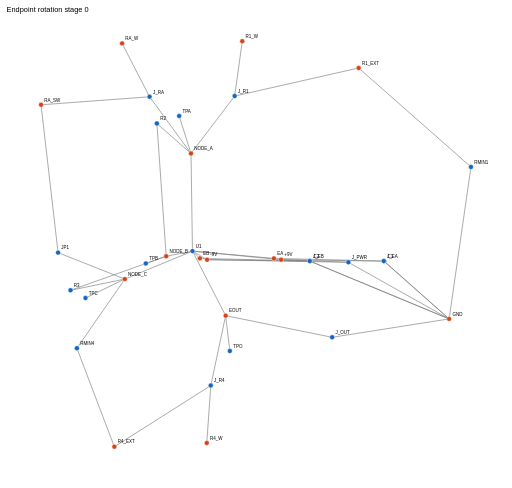
t = 0.00 s
t = 1.50 s: frame unchanged from t = 0.00 s, image omitted
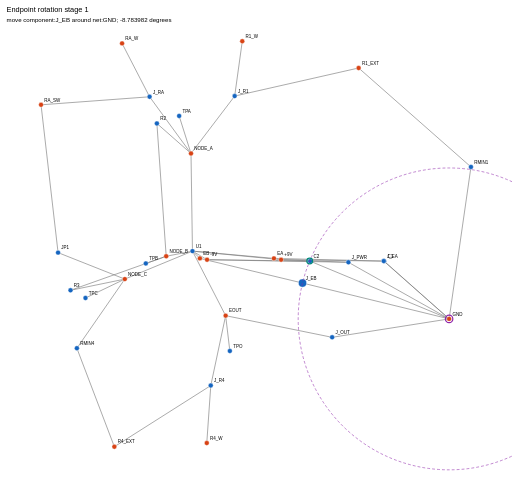
t = 3.50 s
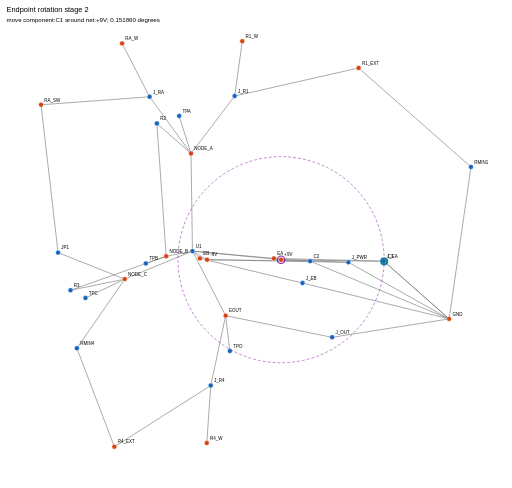
t = 5.00 s
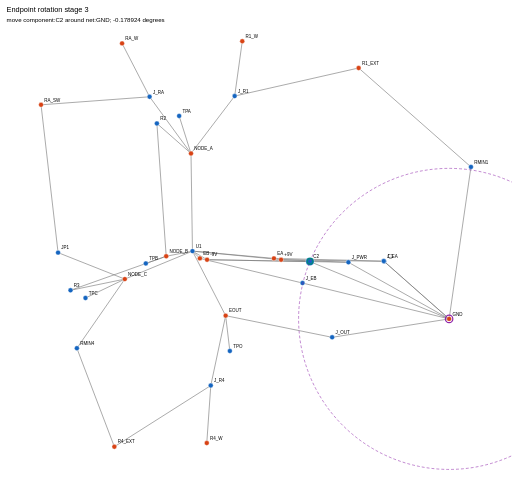
t = 6.50 s
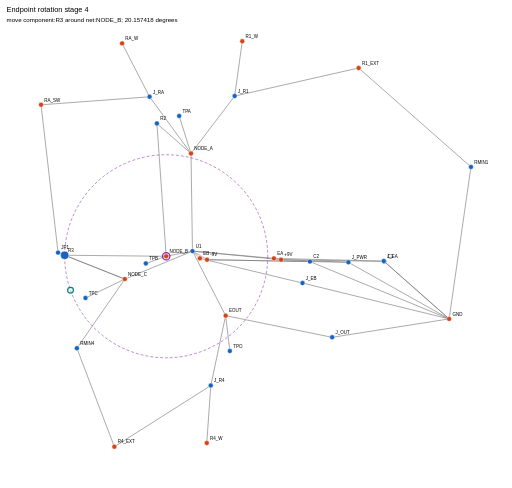
t = 8.50 s

The animated SVG that drew these frames (rendered in a browser with its animation timeline set to each time). Animation: 5 SMIL elements (set=5); one cycle of 10.00 s, repeats indefinitely.

<svg xmlns="http://www.w3.org/2000/svg" viewBox="-468.94423346013093 -611.325817598459 1247.4947147431421 1188.0018271493352" width="1400" height="1000">
<g visibility="hidden">
<set attributeName="visibility" to="visible" begin="0s" dur="2s" repeatCount="indefinite" repeatDur="10s"/>
<rect x="-468.94423346013093" y="-611.325817598459" width="1247.4947147431421" height="1188.0018271493352" fill="white"/>
<text x="-452.94423346013093" y="-583.325817598459" font-family="sans-serif" font-size="18">Endpoint rotation stage 0</text>
<line x1="467.003953" y1="24.472202" x2="215.899349" y2="20.919910" stroke="#777" stroke-width="1.5"/>
<line x1="467.003953" y1="24.472202" x2="625.355328" y2="165.170310" stroke="#777" stroke-width="1.5"/>
<line x1="286.649549" y1="24.472202" x2="35.544945" y2="20.919910" stroke="#777" stroke-width="1.5"/>
<line x1="286.649549" y1="24.472202" x2="625.355328" y2="165.170310" stroke="#777" stroke-width="1.5"/>
<line x1="-327.457621" y1="3.694493" x2="-164.804317" y2="68.187760" stroke="#777" stroke-width="1.5"/>
<line x1="-327.457621" y1="3.694493" x2="-368.944233" y2="-356.429047" stroke="#777" stroke-width="1.5"/>
<line x1="466.022756" y1="24.279194" x2="198.459419" y2="17.741686" stroke="#777" stroke-width="1.5"/>
<line x1="466.022756" y1="24.279194" x2="625.355328" y2="165.170310" stroke="#777" stroke-width="1.5"/>
<line x1="285.668352" y1="24.279194" x2="18.105015" y2="17.741686" stroke="#777" stroke-width="1.5"/>
<line x1="285.668352" y1="24.279194" x2="625.355328" y2="165.170310" stroke="#777" stroke-width="1.5"/>
<line x1="340.342484" y1="210.036376" x2="80.857407" y2="157.273326" stroke="#777" stroke-width="1.5"/>
<line x1="340.342484" y1="210.036376" x2="625.355328" y2="165.170310" stroke="#777" stroke-width="1.5"/>
<line x1="379.910456" y1="27.254043" x2="215.899349" y2="20.919910" stroke="#777" stroke-width="1.5"/>
<line x1="379.910456" y1="27.254043" x2="35.544945" y2="20.919910" stroke="#777" stroke-width="1.5"/>
<line x1="379.910456" y1="27.254043" x2="625.355328" y2="165.170310" stroke="#777" stroke-width="1.5"/>
<line x1="102.846235" y1="-377.721460" x2="-3.554241" y2="-237.888237" stroke="#777" stroke-width="1.5"/>
<line x1="102.846235" y1="-377.721460" x2="404.880252" y2="-446.152628" stroke="#777" stroke-width="1.5"/>
<line x1="102.846235" y1="-377.721460" x2="121.347195" y2="-511.325818" stroke="#777" stroke-width="1.5"/>
<line x1="44.637540" y1="327.563889" x2="80.857407" y2="157.273326" stroke="#777" stroke-width="1.5"/>
<line x1="44.637540" y1="327.563889" x2="-190.279499" y2="476.676010" stroke="#777" stroke-width="1.5"/>
<line x1="44.637540" y1="327.563889" x2="34.854449" y2="467.659153" stroke="#777" stroke-width="1.5"/>
<line x1="-104.454457" y1="-376.024768" x2="-3.554241" y2="-237.888237" stroke="#777" stroke-width="1.5"/>
<line x1="-104.454457" y1="-376.024768" x2="-368.944233" y2="-356.429047" stroke="#777" stroke-width="1.5"/>
<line x1="-104.454457" y1="-376.024768" x2="-171.520094" y2="-506.075599" stroke="#777" stroke-width="1.5"/>
<line x1="-86.666006" y1="-311.026111" x2="-3.554241" y2="-237.888237" stroke="#777" stroke-width="1.5"/>
<line x1="-86.666006" y1="-311.026111" x2="-63.988630" y2="12.592263" stroke="#777" stroke-width="1.5"/>
<line x1="-297.091067" y1="95.475266" x2="-63.988630" y2="12.592263" stroke="#777" stroke-width="1.5"/>
<line x1="-297.091067" y1="95.475266" x2="-164.804317" y2="68.187760" stroke="#777" stroke-width="1.5"/>
<line x1="678.550481" y1="-205.026686" x2="625.355328" y2="165.170310" stroke="#777" stroke-width="1.5"/>
<line x1="678.550481" y1="-205.026686" x2="404.880252" y2="-446.152628" stroke="#777" stroke-width="1.5"/>
<line x1="-281.601562" y1="236.646173" x2="-164.804317" y2="68.187760" stroke="#777" stroke-width="1.5"/>
<line x1="-281.601562" y1="236.646173" x2="-190.279499" y2="476.676010" stroke="#777" stroke-width="1.5"/>
<line x1="-32.448557" y1="-329.272682" x2="-3.554241" y2="-237.888237" stroke="#777" stroke-width="1.5"/>
<line x1="-113.596799" y1="30.069814" x2="-63.988630" y2="12.592263" stroke="#777" stroke-width="1.5"/>
<line x1="-260.631871" y1="114.257980" x2="-164.804317" y2="68.187760" stroke="#777" stroke-width="1.5"/>
<line x1="91.110644" y1="243.369245" x2="80.857407" y2="157.273326" stroke="#777" stroke-width="1.5"/>
<line x1="0.000000" y1="0.000000" x2="215.899349" y2="20.919910" stroke="#777" stroke-width="1.5"/>
<line x1="0.000000" y1="0.000000" x2="35.544945" y2="20.919910" stroke="#777" stroke-width="1.5"/>
<line x1="0.000000" y1="0.000000" x2="198.459419" y2="17.741686" stroke="#777" stroke-width="1.5"/>
<line x1="0.000000" y1="0.000000" x2="18.105015" y2="17.741686" stroke="#777" stroke-width="1.5"/>
<line x1="0.000000" y1="0.000000" x2="80.857407" y2="157.273326" stroke="#777" stroke-width="1.5"/>
<line x1="0.000000" y1="0.000000" x2="-3.554241" y2="-237.888237" stroke="#777" stroke-width="1.5"/>
<line x1="0.000000" y1="0.000000" x2="-63.988630" y2="12.592263" stroke="#777" stroke-width="1.5"/>
<line x1="0.000000" y1="0.000000" x2="-164.804317" y2="68.187760" stroke="#777" stroke-width="1.5"/>
<circle cx="467.003953" cy="24.472202" r="6" fill="#1565c0" stroke="white" stroke-width="1"/>
<text x="475.003953" y="16.472202" font-family="sans-serif" font-size="11">C1</text>
<circle cx="286.649549" cy="24.472202" r="6" fill="#1565c0" stroke="white" stroke-width="1"/>
<text x="294.649549" y="16.472202" font-family="sans-serif" font-size="11">C2</text>
<circle cx="-327.457621" cy="3.694493" r="6" fill="#1565c0" stroke="white" stroke-width="1"/>
<text x="-319.457621" y="-4.305507" font-family="sans-serif" font-size="11">JP1</text>
<circle cx="466.022756" cy="24.279194" r="6" fill="#1565c0" stroke="white" stroke-width="1"/>
<text x="474.022756" y="16.279194" font-family="sans-serif" font-size="11">J_EA</text>
<circle cx="285.668352" cy="24.279194" r="6" fill="#1565c0" stroke="white" stroke-width="1"/>
<text x="293.668352" y="16.279194" font-family="sans-serif" font-size="11">J_EB</text>
<circle cx="340.342484" cy="210.036376" r="6" fill="#1565c0" stroke="white" stroke-width="1"/>
<text x="348.342484" y="202.036376" font-family="sans-serif" font-size="11">J_OUT</text>
<circle cx="379.910456" cy="27.254043" r="6" fill="#1565c0" stroke="white" stroke-width="1"/>
<text x="387.910456" y="19.254043" font-family="sans-serif" font-size="11">J_PWR</text>
<circle cx="102.846235" cy="-377.721460" r="6" fill="#1565c0" stroke="white" stroke-width="1"/>
<text x="110.846235" y="-385.721460" font-family="sans-serif" font-size="11">J_R1</text>
<circle cx="44.637540" cy="327.563889" r="6" fill="#1565c0" stroke="white" stroke-width="1"/>
<text x="52.637540" y="319.563889" font-family="sans-serif" font-size="11">J_R4</text>
<circle cx="-104.454457" cy="-376.024768" r="6" fill="#1565c0" stroke="white" stroke-width="1"/>
<text x="-96.454457" y="-384.024768" font-family="sans-serif" font-size="11">J_RA</text>
<circle cx="-86.666006" cy="-311.026111" r="6" fill="#1565c0" stroke="white" stroke-width="1"/>
<text x="-78.666006" y="-319.026111" font-family="sans-serif" font-size="11">R2</text>
<circle cx="-297.091067" cy="95.475266" r="6" fill="#1565c0" stroke="white" stroke-width="1"/>
<text x="-289.091067" y="87.475266" font-family="sans-serif" font-size="11">R3</text>
<circle cx="678.550481" cy="-205.026686" r="6" fill="#1565c0" stroke="white" stroke-width="1"/>
<text x="686.550481" y="-213.026686" font-family="sans-serif" font-size="11">RMIN1</text>
<circle cx="-281.601562" cy="236.646173" r="6" fill="#1565c0" stroke="white" stroke-width="1"/>
<text x="-273.601562" y="228.646173" font-family="sans-serif" font-size="11">RMIN4</text>
<circle cx="-32.448557" cy="-329.272682" r="6" fill="#1565c0" stroke="white" stroke-width="1"/>
<text x="-24.448557" y="-337.272682" font-family="sans-serif" font-size="11">TPA</text>
<circle cx="-113.596799" cy="30.069814" r="6" fill="#1565c0" stroke="white" stroke-width="1"/>
<text x="-105.596799" y="22.069814" font-family="sans-serif" font-size="11">TPB</text>
<circle cx="-260.631871" cy="114.257980" r="6" fill="#1565c0" stroke="white" stroke-width="1"/>
<text x="-252.631871" y="106.257980" font-family="sans-serif" font-size="11">TPC</text>
<circle cx="91.110644" cy="243.369245" r="6" fill="#1565c0" stroke="white" stroke-width="1"/>
<text x="99.110644" y="235.369245" font-family="sans-serif" font-size="11">TPO</text>
<circle cx="0.000000" cy="0.000000" r="6" fill="#1565c0" stroke="white" stroke-width="1"/>
<text x="8.000000" y="-8.000000" font-family="sans-serif" font-size="11">U1</text>
<circle cx="215.899349" cy="20.919910" r="6" fill="#d84315" stroke="white" stroke-width="1"/>
<text x="223.899349" y="12.919910" font-family="sans-serif" font-size="11">+9V</text>
<circle cx="35.544945" cy="20.919910" r="6" fill="#d84315" stroke="white" stroke-width="1"/>
<text x="43.544945" y="12.919910" font-family="sans-serif" font-size="11">-9V</text>
<circle cx="198.459419" cy="17.741686" r="6" fill="#d84315" stroke="white" stroke-width="1"/>
<text x="206.459419" y="9.741686" font-family="sans-serif" font-size="11">EA</text>
<circle cx="18.105015" cy="17.741686" r="6" fill="#d84315" stroke="white" stroke-width="1"/>
<text x="26.105015" y="9.741686" font-family="sans-serif" font-size="11">EB</text>
<circle cx="80.857407" cy="157.273326" r="6" fill="#d84315" stroke="white" stroke-width="1"/>
<text x="88.857407" y="149.273326" font-family="sans-serif" font-size="11">EOUT</text>
<circle cx="625.355328" cy="165.170310" r="6" fill="#d84315" stroke="white" stroke-width="1"/>
<text x="633.355328" y="157.170310" font-family="sans-serif" font-size="11">GND</text>
<circle cx="-3.554241" cy="-237.888237" r="6" fill="#d84315" stroke="white" stroke-width="1"/>
<text x="4.445759" y="-245.888237" font-family="sans-serif" font-size="11">NODE_A</text>
<circle cx="-63.988630" cy="12.592263" r="6" fill="#d84315" stroke="white" stroke-width="1"/>
<text x="-55.988630" y="4.592263" font-family="sans-serif" font-size="11">NODE_B</text>
<circle cx="-164.804317" cy="68.187760" r="6" fill="#d84315" stroke="white" stroke-width="1"/>
<text x="-156.804317" y="60.187760" font-family="sans-serif" font-size="11">NODE_C</text>
<circle cx="404.880252" cy="-446.152628" r="6" fill="#d84315" stroke="white" stroke-width="1"/>
<text x="412.880252" y="-454.152628" font-family="sans-serif" font-size="11">R1_EXT</text>
<circle cx="121.347195" cy="-511.325818" r="6" fill="#d84315" stroke="white" stroke-width="1"/>
<text x="129.347195" y="-519.325818" font-family="sans-serif" font-size="11">R1_W</text>
<circle cx="-190.279499" cy="476.676010" r="6" fill="#d84315" stroke="white" stroke-width="1"/>
<text x="-182.279499" y="468.676010" font-family="sans-serif" font-size="11">R4_EXT</text>
<circle cx="34.854449" cy="467.659153" r="6" fill="#d84315" stroke="white" stroke-width="1"/>
<text x="42.854449" y="459.659153" font-family="sans-serif" font-size="11">R4_W</text>
<circle cx="-368.944233" cy="-356.429047" r="6" fill="#d84315" stroke="white" stroke-width="1"/>
<text x="-360.944233" y="-364.429047" font-family="sans-serif" font-size="11">RA_SW</text>
<circle cx="-171.520094" cy="-506.075599" r="6" fill="#d84315" stroke="white" stroke-width="1"/>
<text x="-163.520094" y="-514.075599" font-family="sans-serif" font-size="11">RA_W</text>
</g>
<g visibility="hidden">
<set attributeName="visibility" to="visible" begin="2s" dur="2s" repeatCount="indefinite" repeatDur="10s"/>
<rect x="-468.94423346013093" y="-611.325817598459" width="1247.4947147431421" height="1188.0018271493352" fill="white"/>
<text x="-452.94423346013093" y="-583.325817598459" font-family="sans-serif" font-size="18">Endpoint rotation stage 1</text>
<line x1="467.003953" y1="24.472202" x2="215.899349" y2="20.919910" stroke="#777" stroke-width="1.5"/>
<line x1="467.003953" y1="24.472202" x2="625.355328" y2="165.170310" stroke="#777" stroke-width="1.5"/>
<line x1="286.649549" y1="24.472202" x2="35.544945" y2="20.919910" stroke="#777" stroke-width="1.5"/>
<line x1="286.649549" y1="24.472202" x2="625.355328" y2="165.170310" stroke="#777" stroke-width="1.5"/>
<line x1="-327.457621" y1="3.694493" x2="-164.804317" y2="68.187760" stroke="#777" stroke-width="1.5"/>
<line x1="-327.457621" y1="3.694493" x2="-368.944233" y2="-356.429047" stroke="#777" stroke-width="1.5"/>
<line x1="466.022756" y1="24.279194" x2="198.459419" y2="17.741686" stroke="#777" stroke-width="1.5"/>
<line x1="466.022756" y1="24.279194" x2="625.355328" y2="165.170310" stroke="#777" stroke-width="1.5"/>
<line x1="268.137083" y1="77.805138" x2="18.105015" y2="17.741686" stroke="#777" stroke-width="1.5"/>
<line x1="268.137083" y1="77.805138" x2="625.355328" y2="165.170310" stroke="#777" stroke-width="1.5"/>
<line x1="340.342484" y1="210.036376" x2="80.857407" y2="157.273326" stroke="#777" stroke-width="1.5"/>
<line x1="340.342484" y1="210.036376" x2="625.355328" y2="165.170310" stroke="#777" stroke-width="1.5"/>
<line x1="379.910456" y1="27.254043" x2="215.899349" y2="20.919910" stroke="#777" stroke-width="1.5"/>
<line x1="379.910456" y1="27.254043" x2="35.544945" y2="20.919910" stroke="#777" stroke-width="1.5"/>
<line x1="379.910456" y1="27.254043" x2="625.355328" y2="165.170310" stroke="#777" stroke-width="1.5"/>
<line x1="102.846235" y1="-377.721460" x2="-3.554241" y2="-237.888237" stroke="#777" stroke-width="1.5"/>
<line x1="102.846235" y1="-377.721460" x2="404.880252" y2="-446.152628" stroke="#777" stroke-width="1.5"/>
<line x1="102.846235" y1="-377.721460" x2="121.347195" y2="-511.325818" stroke="#777" stroke-width="1.5"/>
<line x1="44.637540" y1="327.563889" x2="80.857407" y2="157.273326" stroke="#777" stroke-width="1.5"/>
<line x1="44.637540" y1="327.563889" x2="-190.279499" y2="476.676010" stroke="#777" stroke-width="1.5"/>
<line x1="44.637540" y1="327.563889" x2="34.854449" y2="467.659153" stroke="#777" stroke-width="1.5"/>
<line x1="-104.454457" y1="-376.024768" x2="-3.554241" y2="-237.888237" stroke="#777" stroke-width="1.5"/>
<line x1="-104.454457" y1="-376.024768" x2="-368.944233" y2="-356.429047" stroke="#777" stroke-width="1.5"/>
<line x1="-104.454457" y1="-376.024768" x2="-171.520094" y2="-506.075599" stroke="#777" stroke-width="1.5"/>
<line x1="-86.666006" y1="-311.026111" x2="-3.554241" y2="-237.888237" stroke="#777" stroke-width="1.5"/>
<line x1="-86.666006" y1="-311.026111" x2="-63.988630" y2="12.592263" stroke="#777" stroke-width="1.5"/>
<line x1="-297.091067" y1="95.475266" x2="-63.988630" y2="12.592263" stroke="#777" stroke-width="1.5"/>
<line x1="-297.091067" y1="95.475266" x2="-164.804317" y2="68.187760" stroke="#777" stroke-width="1.5"/>
<line x1="678.550481" y1="-205.026686" x2="625.355328" y2="165.170310" stroke="#777" stroke-width="1.5"/>
<line x1="678.550481" y1="-205.026686" x2="404.880252" y2="-446.152628" stroke="#777" stroke-width="1.5"/>
<line x1="-281.601562" y1="236.646173" x2="-164.804317" y2="68.187760" stroke="#777" stroke-width="1.5"/>
<line x1="-281.601562" y1="236.646173" x2="-190.279499" y2="476.676010" stroke="#777" stroke-width="1.5"/>
<line x1="-32.448557" y1="-329.272682" x2="-3.554241" y2="-237.888237" stroke="#777" stroke-width="1.5"/>
<line x1="-113.596799" y1="30.069814" x2="-63.988630" y2="12.592263" stroke="#777" stroke-width="1.5"/>
<line x1="-260.631871" y1="114.257980" x2="-164.804317" y2="68.187760" stroke="#777" stroke-width="1.5"/>
<line x1="91.110644" y1="243.369245" x2="80.857407" y2="157.273326" stroke="#777" stroke-width="1.5"/>
<line x1="0.000000" y1="0.000000" x2="215.899349" y2="20.919910" stroke="#777" stroke-width="1.5"/>
<line x1="0.000000" y1="0.000000" x2="35.544945" y2="20.919910" stroke="#777" stroke-width="1.5"/>
<line x1="0.000000" y1="0.000000" x2="198.459419" y2="17.741686" stroke="#777" stroke-width="1.5"/>
<line x1="0.000000" y1="0.000000" x2="18.105015" y2="17.741686" stroke="#777" stroke-width="1.5"/>
<line x1="0.000000" y1="0.000000" x2="80.857407" y2="157.273326" stroke="#777" stroke-width="1.5"/>
<line x1="0.000000" y1="0.000000" x2="-3.554241" y2="-237.888237" stroke="#777" stroke-width="1.5"/>
<line x1="0.000000" y1="0.000000" x2="-63.988630" y2="12.592263" stroke="#777" stroke-width="1.5"/>
<line x1="0.000000" y1="0.000000" x2="-164.804317" y2="68.187760" stroke="#777" stroke-width="1.5"/>
<circle cx="467.003953" cy="24.472202" r="6" fill="#1565c0" stroke="white" stroke-width="1"/>
<text x="475.003953" y="16.472202" font-family="sans-serif" font-size="11">C1</text>
<circle cx="286.649549" cy="24.472202" r="6" fill="#1565c0" stroke="white" stroke-width="1"/>
<text x="294.649549" y="16.472202" font-family="sans-serif" font-size="11">C2</text>
<circle cx="-327.457621" cy="3.694493" r="6" fill="#1565c0" stroke="white" stroke-width="1"/>
<text x="-319.457621" y="-4.305507" font-family="sans-serif" font-size="11">JP1</text>
<circle cx="466.022756" cy="24.279194" r="6" fill="#1565c0" stroke="white" stroke-width="1"/>
<text x="474.022756" y="16.279194" font-family="sans-serif" font-size="11">J_EA</text>
<circle cx="268.137083" cy="77.805138" r="10" fill="#1565c0" stroke="white" stroke-width="1"/>
<text x="276.137083" y="69.805138" font-family="sans-serif" font-size="11">J_EB</text>
<circle cx="340.342484" cy="210.036376" r="6" fill="#1565c0" stroke="white" stroke-width="1"/>
<text x="348.342484" y="202.036376" font-family="sans-serif" font-size="11">J_OUT</text>
<circle cx="379.910456" cy="27.254043" r="6" fill="#1565c0" stroke="white" stroke-width="1"/>
<text x="387.910456" y="19.254043" font-family="sans-serif" font-size="11">J_PWR</text>
<circle cx="102.846235" cy="-377.721460" r="6" fill="#1565c0" stroke="white" stroke-width="1"/>
<text x="110.846235" y="-385.721460" font-family="sans-serif" font-size="11">J_R1</text>
<circle cx="44.637540" cy="327.563889" r="6" fill="#1565c0" stroke="white" stroke-width="1"/>
<text x="52.637540" y="319.563889" font-family="sans-serif" font-size="11">J_R4</text>
<circle cx="-104.454457" cy="-376.024768" r="6" fill="#1565c0" stroke="white" stroke-width="1"/>
<text x="-96.454457" y="-384.024768" font-family="sans-serif" font-size="11">J_RA</text>
<circle cx="-86.666006" cy="-311.026111" r="6" fill="#1565c0" stroke="white" stroke-width="1"/>
<text x="-78.666006" y="-319.026111" font-family="sans-serif" font-size="11">R2</text>
<circle cx="-297.091067" cy="95.475266" r="6" fill="#1565c0" stroke="white" stroke-width="1"/>
<text x="-289.091067" y="87.475266" font-family="sans-serif" font-size="11">R3</text>
<circle cx="678.550481" cy="-205.026686" r="6" fill="#1565c0" stroke="white" stroke-width="1"/>
<text x="686.550481" y="-213.026686" font-family="sans-serif" font-size="11">RMIN1</text>
<circle cx="-281.601562" cy="236.646173" r="6" fill="#1565c0" stroke="white" stroke-width="1"/>
<text x="-273.601562" y="228.646173" font-family="sans-serif" font-size="11">RMIN4</text>
<circle cx="-32.448557" cy="-329.272682" r="6" fill="#1565c0" stroke="white" stroke-width="1"/>
<text x="-24.448557" y="-337.272682" font-family="sans-serif" font-size="11">TPA</text>
<circle cx="-113.596799" cy="30.069814" r="6" fill="#1565c0" stroke="white" stroke-width="1"/>
<text x="-105.596799" y="22.069814" font-family="sans-serif" font-size="11">TPB</text>
<circle cx="-260.631871" cy="114.257980" r="6" fill="#1565c0" stroke="white" stroke-width="1"/>
<text x="-252.631871" y="106.257980" font-family="sans-serif" font-size="11">TPC</text>
<circle cx="91.110644" cy="243.369245" r="6" fill="#1565c0" stroke="white" stroke-width="1"/>
<text x="99.110644" y="235.369245" font-family="sans-serif" font-size="11">TPO</text>
<circle cx="0.000000" cy="0.000000" r="6" fill="#1565c0" stroke="white" stroke-width="1"/>
<text x="8.000000" y="-8.000000" font-family="sans-serif" font-size="11">U1</text>
<circle cx="215.899349" cy="20.919910" r="6" fill="#d84315" stroke="white" stroke-width="1"/>
<text x="223.899349" y="12.919910" font-family="sans-serif" font-size="11">+9V</text>
<circle cx="35.544945" cy="20.919910" r="6" fill="#d84315" stroke="white" stroke-width="1"/>
<text x="43.544945" y="12.919910" font-family="sans-serif" font-size="11">-9V</text>
<circle cx="198.459419" cy="17.741686" r="6" fill="#d84315" stroke="white" stroke-width="1"/>
<text x="206.459419" y="9.741686" font-family="sans-serif" font-size="11">EA</text>
<circle cx="18.105015" cy="17.741686" r="6" fill="#d84315" stroke="white" stroke-width="1"/>
<text x="26.105015" y="9.741686" font-family="sans-serif" font-size="11">EB</text>
<circle cx="80.857407" cy="157.273326" r="6" fill="#d84315" stroke="white" stroke-width="1"/>
<text x="88.857407" y="149.273326" font-family="sans-serif" font-size="11">EOUT</text>
<circle cx="625.355328" cy="165.170310" r="6" fill="#d84315" stroke="white" stroke-width="1"/>
<text x="633.355328" y="157.170310" font-family="sans-serif" font-size="11">GND</text>
<circle cx="-3.554241" cy="-237.888237" r="6" fill="#d84315" stroke="white" stroke-width="1"/>
<text x="4.445759" y="-245.888237" font-family="sans-serif" font-size="11">NODE_A</text>
<circle cx="-63.988630" cy="12.592263" r="6" fill="#d84315" stroke="white" stroke-width="1"/>
<text x="-55.988630" y="4.592263" font-family="sans-serif" font-size="11">NODE_B</text>
<circle cx="-164.804317" cy="68.187760" r="6" fill="#d84315" stroke="white" stroke-width="1"/>
<text x="-156.804317" y="60.187760" font-family="sans-serif" font-size="11">NODE_C</text>
<circle cx="404.880252" cy="-446.152628" r="6" fill="#d84315" stroke="white" stroke-width="1"/>
<text x="412.880252" y="-454.152628" font-family="sans-serif" font-size="11">R1_EXT</text>
<circle cx="121.347195" cy="-511.325818" r="6" fill="#d84315" stroke="white" stroke-width="1"/>
<text x="129.347195" y="-519.325818" font-family="sans-serif" font-size="11">R1_W</text>
<circle cx="-190.279499" cy="476.676010" r="6" fill="#d84315" stroke="white" stroke-width="1"/>
<text x="-182.279499" y="468.676010" font-family="sans-serif" font-size="11">R4_EXT</text>
<circle cx="34.854449" cy="467.659153" r="6" fill="#d84315" stroke="white" stroke-width="1"/>
<text x="42.854449" y="459.659153" font-family="sans-serif" font-size="11">R4_W</text>
<circle cx="-368.944233" cy="-356.429047" r="6" fill="#d84315" stroke="white" stroke-width="1"/>
<text x="-360.944233" y="-364.429047" font-family="sans-serif" font-size="11">RA_SW</text>
<circle cx="-171.520094" cy="-506.075599" r="6" fill="#d84315" stroke="white" stroke-width="1"/>
<text x="-163.520094" y="-514.075599" font-family="sans-serif" font-size="11">RA_W</text>
<circle cx="625.355328" cy="165.170310" r="367.746581" fill="none" stroke="#8e24aa" stroke-width="2" stroke-dasharray="7 5" opacity="0.65"/>
<circle cx="625.355328" cy="165.170310" r="9" fill="none" stroke="#8e24aa" stroke-width="3"/>
<circle cx="285.668352" cy="24.279194" r="7" fill="none" stroke="#00897b" stroke-width="3"/>
<text x="-452.94423346013093" y="-559.325817598459" font-family="sans-serif" font-size="15">move component:J_EB around net:GND; -8.783982 degrees</text>
</g>
<g visibility="hidden">
<set attributeName="visibility" to="visible" begin="4s" dur="2s" repeatCount="indefinite" repeatDur="10s"/>
<rect x="-468.94423346013093" y="-611.325817598459" width="1247.4947147431421" height="1188.0018271493352" fill="white"/>
<text x="-452.94423346013093" y="-583.325817598459" font-family="sans-serif" font-size="18">Endpoint rotation stage 2</text>
<line x1="466.993656" y1="25.137731" x2="215.899349" y2="20.919910" stroke="#777" stroke-width="1.5"/>
<line x1="466.993656" y1="25.137731" x2="625.355328" y2="165.170310" stroke="#777" stroke-width="1.5"/>
<line x1="286.649549" y1="24.472202" x2="35.544945" y2="20.919910" stroke="#777" stroke-width="1.5"/>
<line x1="286.649549" y1="24.472202" x2="625.355328" y2="165.170310" stroke="#777" stroke-width="1.5"/>
<line x1="-327.457621" y1="3.694493" x2="-164.804317" y2="68.187760" stroke="#777" stroke-width="1.5"/>
<line x1="-327.457621" y1="3.694493" x2="-368.944233" y2="-356.429047" stroke="#777" stroke-width="1.5"/>
<line x1="466.022756" y1="24.279194" x2="198.459419" y2="17.741686" stroke="#777" stroke-width="1.5"/>
<line x1="466.022756" y1="24.279194" x2="625.355328" y2="165.170310" stroke="#777" stroke-width="1.5"/>
<line x1="268.137083" y1="77.805138" x2="18.105015" y2="17.741686" stroke="#777" stroke-width="1.5"/>
<line x1="268.137083" y1="77.805138" x2="625.355328" y2="165.170310" stroke="#777" stroke-width="1.5"/>
<line x1="340.342484" y1="210.036376" x2="80.857407" y2="157.273326" stroke="#777" stroke-width="1.5"/>
<line x1="340.342484" y1="210.036376" x2="625.355328" y2="165.170310" stroke="#777" stroke-width="1.5"/>
<line x1="379.910456" y1="27.254043" x2="215.899349" y2="20.919910" stroke="#777" stroke-width="1.5"/>
<line x1="379.910456" y1="27.254043" x2="35.544945" y2="20.919910" stroke="#777" stroke-width="1.5"/>
<line x1="379.910456" y1="27.254043" x2="625.355328" y2="165.170310" stroke="#777" stroke-width="1.5"/>
<line x1="102.846235" y1="-377.721460" x2="-3.554241" y2="-237.888237" stroke="#777" stroke-width="1.5"/>
<line x1="102.846235" y1="-377.721460" x2="404.880252" y2="-446.152628" stroke="#777" stroke-width="1.5"/>
<line x1="102.846235" y1="-377.721460" x2="121.347195" y2="-511.325818" stroke="#777" stroke-width="1.5"/>
<line x1="44.637540" y1="327.563889" x2="80.857407" y2="157.273326" stroke="#777" stroke-width="1.5"/>
<line x1="44.637540" y1="327.563889" x2="-190.279499" y2="476.676010" stroke="#777" stroke-width="1.5"/>
<line x1="44.637540" y1="327.563889" x2="34.854449" y2="467.659153" stroke="#777" stroke-width="1.5"/>
<line x1="-104.454457" y1="-376.024768" x2="-3.554241" y2="-237.888237" stroke="#777" stroke-width="1.5"/>
<line x1="-104.454457" y1="-376.024768" x2="-368.944233" y2="-356.429047" stroke="#777" stroke-width="1.5"/>
<line x1="-104.454457" y1="-376.024768" x2="-171.520094" y2="-506.075599" stroke="#777" stroke-width="1.5"/>
<line x1="-86.666006" y1="-311.026111" x2="-3.554241" y2="-237.888237" stroke="#777" stroke-width="1.5"/>
<line x1="-86.666006" y1="-311.026111" x2="-63.988630" y2="12.592263" stroke="#777" stroke-width="1.5"/>
<line x1="-297.091067" y1="95.475266" x2="-63.988630" y2="12.592263" stroke="#777" stroke-width="1.5"/>
<line x1="-297.091067" y1="95.475266" x2="-164.804317" y2="68.187760" stroke="#777" stroke-width="1.5"/>
<line x1="678.550481" y1="-205.026686" x2="625.355328" y2="165.170310" stroke="#777" stroke-width="1.5"/>
<line x1="678.550481" y1="-205.026686" x2="404.880252" y2="-446.152628" stroke="#777" stroke-width="1.5"/>
<line x1="-281.601562" y1="236.646173" x2="-164.804317" y2="68.187760" stroke="#777" stroke-width="1.5"/>
<line x1="-281.601562" y1="236.646173" x2="-190.279499" y2="476.676010" stroke="#777" stroke-width="1.5"/>
<line x1="-32.448557" y1="-329.272682" x2="-3.554241" y2="-237.888237" stroke="#777" stroke-width="1.5"/>
<line x1="-113.596799" y1="30.069814" x2="-63.988630" y2="12.592263" stroke="#777" stroke-width="1.5"/>
<line x1="-260.631871" y1="114.257980" x2="-164.804317" y2="68.187760" stroke="#777" stroke-width="1.5"/>
<line x1="91.110644" y1="243.369245" x2="80.857407" y2="157.273326" stroke="#777" stroke-width="1.5"/>
<line x1="0.000000" y1="0.000000" x2="215.899349" y2="20.919910" stroke="#777" stroke-width="1.5"/>
<line x1="0.000000" y1="0.000000" x2="35.544945" y2="20.919910" stroke="#777" stroke-width="1.5"/>
<line x1="0.000000" y1="0.000000" x2="198.459419" y2="17.741686" stroke="#777" stroke-width="1.5"/>
<line x1="0.000000" y1="0.000000" x2="18.105015" y2="17.741686" stroke="#777" stroke-width="1.5"/>
<line x1="0.000000" y1="0.000000" x2="80.857407" y2="157.273326" stroke="#777" stroke-width="1.5"/>
<line x1="0.000000" y1="0.000000" x2="-3.554241" y2="-237.888237" stroke="#777" stroke-width="1.5"/>
<line x1="0.000000" y1="0.000000" x2="-63.988630" y2="12.592263" stroke="#777" stroke-width="1.5"/>
<line x1="0.000000" y1="0.000000" x2="-164.804317" y2="68.187760" stroke="#777" stroke-width="1.5"/>
<circle cx="466.993656" cy="25.137731" r="10" fill="#1565c0" stroke="white" stroke-width="1"/>
<text x="474.993656" y="17.137731" font-family="sans-serif" font-size="11">C1</text>
<circle cx="286.649549" cy="24.472202" r="6" fill="#1565c0" stroke="white" stroke-width="1"/>
<text x="294.649549" y="16.472202" font-family="sans-serif" font-size="11">C2</text>
<circle cx="-327.457621" cy="3.694493" r="6" fill="#1565c0" stroke="white" stroke-width="1"/>
<text x="-319.457621" y="-4.305507" font-family="sans-serif" font-size="11">JP1</text>
<circle cx="466.022756" cy="24.279194" r="6" fill="#1565c0" stroke="white" stroke-width="1"/>
<text x="474.022756" y="16.279194" font-family="sans-serif" font-size="11">J_EA</text>
<circle cx="268.137083" cy="77.805138" r="6" fill="#1565c0" stroke="white" stroke-width="1"/>
<text x="276.137083" y="69.805138" font-family="sans-serif" font-size="11">J_EB</text>
<circle cx="340.342484" cy="210.036376" r="6" fill="#1565c0" stroke="white" stroke-width="1"/>
<text x="348.342484" y="202.036376" font-family="sans-serif" font-size="11">J_OUT</text>
<circle cx="379.910456" cy="27.254043" r="6" fill="#1565c0" stroke="white" stroke-width="1"/>
<text x="387.910456" y="19.254043" font-family="sans-serif" font-size="11">J_PWR</text>
<circle cx="102.846235" cy="-377.721460" r="6" fill="#1565c0" stroke="white" stroke-width="1"/>
<text x="110.846235" y="-385.721460" font-family="sans-serif" font-size="11">J_R1</text>
<circle cx="44.637540" cy="327.563889" r="6" fill="#1565c0" stroke="white" stroke-width="1"/>
<text x="52.637540" y="319.563889" font-family="sans-serif" font-size="11">J_R4</text>
<circle cx="-104.454457" cy="-376.024768" r="6" fill="#1565c0" stroke="white" stroke-width="1"/>
<text x="-96.454457" y="-384.024768" font-family="sans-serif" font-size="11">J_RA</text>
<circle cx="-86.666006" cy="-311.026111" r="6" fill="#1565c0" stroke="white" stroke-width="1"/>
<text x="-78.666006" y="-319.026111" font-family="sans-serif" font-size="11">R2</text>
<circle cx="-297.091067" cy="95.475266" r="6" fill="#1565c0" stroke="white" stroke-width="1"/>
<text x="-289.091067" y="87.475266" font-family="sans-serif" font-size="11">R3</text>
<circle cx="678.550481" cy="-205.026686" r="6" fill="#1565c0" stroke="white" stroke-width="1"/>
<text x="686.550481" y="-213.026686" font-family="sans-serif" font-size="11">RMIN1</text>
<circle cx="-281.601562" cy="236.646173" r="6" fill="#1565c0" stroke="white" stroke-width="1"/>
<text x="-273.601562" y="228.646173" font-family="sans-serif" font-size="11">RMIN4</text>
<circle cx="-32.448557" cy="-329.272682" r="6" fill="#1565c0" stroke="white" stroke-width="1"/>
<text x="-24.448557" y="-337.272682" font-family="sans-serif" font-size="11">TPA</text>
<circle cx="-113.596799" cy="30.069814" r="6" fill="#1565c0" stroke="white" stroke-width="1"/>
<text x="-105.596799" y="22.069814" font-family="sans-serif" font-size="11">TPB</text>
<circle cx="-260.631871" cy="114.257980" r="6" fill="#1565c0" stroke="white" stroke-width="1"/>
<text x="-252.631871" y="106.257980" font-family="sans-serif" font-size="11">TPC</text>
<circle cx="91.110644" cy="243.369245" r="6" fill="#1565c0" stroke="white" stroke-width="1"/>
<text x="99.110644" y="235.369245" font-family="sans-serif" font-size="11">TPO</text>
<circle cx="0.000000" cy="0.000000" r="6" fill="#1565c0" stroke="white" stroke-width="1"/>
<text x="8.000000" y="-8.000000" font-family="sans-serif" font-size="11">U1</text>
<circle cx="215.899349" cy="20.919910" r="6" fill="#d84315" stroke="white" stroke-width="1"/>
<text x="223.899349" y="12.919910" font-family="sans-serif" font-size="11">+9V</text>
<circle cx="35.544945" cy="20.919910" r="6" fill="#d84315" stroke="white" stroke-width="1"/>
<text x="43.544945" y="12.919910" font-family="sans-serif" font-size="11">-9V</text>
<circle cx="198.459419" cy="17.741686" r="6" fill="#d84315" stroke="white" stroke-width="1"/>
<text x="206.459419" y="9.741686" font-family="sans-serif" font-size="11">EA</text>
<circle cx="18.105015" cy="17.741686" r="6" fill="#d84315" stroke="white" stroke-width="1"/>
<text x="26.105015" y="9.741686" font-family="sans-serif" font-size="11">EB</text>
<circle cx="80.857407" cy="157.273326" r="6" fill="#d84315" stroke="white" stroke-width="1"/>
<text x="88.857407" y="149.273326" font-family="sans-serif" font-size="11">EOUT</text>
<circle cx="625.355328" cy="165.170310" r="6" fill="#d84315" stroke="white" stroke-width="1"/>
<text x="633.355328" y="157.170310" font-family="sans-serif" font-size="11">GND</text>
<circle cx="-3.554241" cy="-237.888237" r="6" fill="#d84315" stroke="white" stroke-width="1"/>
<text x="4.445759" y="-245.888237" font-family="sans-serif" font-size="11">NODE_A</text>
<circle cx="-63.988630" cy="12.592263" r="6" fill="#d84315" stroke="white" stroke-width="1"/>
<text x="-55.988630" y="4.592263" font-family="sans-serif" font-size="11">NODE_B</text>
<circle cx="-164.804317" cy="68.187760" r="6" fill="#d84315" stroke="white" stroke-width="1"/>
<text x="-156.804317" y="60.187760" font-family="sans-serif" font-size="11">NODE_C</text>
<circle cx="404.880252" cy="-446.152628" r="6" fill="#d84315" stroke="white" stroke-width="1"/>
<text x="412.880252" y="-454.152628" font-family="sans-serif" font-size="11">R1_EXT</text>
<circle cx="121.347195" cy="-511.325818" r="6" fill="#d84315" stroke="white" stroke-width="1"/>
<text x="129.347195" y="-519.325818" font-family="sans-serif" font-size="11">R1_W</text>
<circle cx="-190.279499" cy="476.676010" r="6" fill="#d84315" stroke="white" stroke-width="1"/>
<text x="-182.279499" y="468.676010" font-family="sans-serif" font-size="11">R4_EXT</text>
<circle cx="34.854449" cy="467.659153" r="6" fill="#d84315" stroke="white" stroke-width="1"/>
<text x="42.854449" y="459.659153" font-family="sans-serif" font-size="11">R4_W</text>
<circle cx="-368.944233" cy="-356.429047" r="6" fill="#d84315" stroke="white" stroke-width="1"/>
<text x="-360.944233" y="-364.429047" font-family="sans-serif" font-size="11">RA_SW</text>
<circle cx="-171.520094" cy="-506.075599" r="6" fill="#d84315" stroke="white" stroke-width="1"/>
<text x="-163.520094" y="-514.075599" font-family="sans-serif" font-size="11">RA_W</text>
<circle cx="215.899349" cy="20.919910" r="251.129729" fill="none" stroke="#8e24aa" stroke-width="2" stroke-dasharray="7 5" opacity="0.65"/>
<circle cx="215.899349" cy="20.919910" r="9" fill="none" stroke="#8e24aa" stroke-width="3"/>
<circle cx="467.003953" cy="24.472202" r="7" fill="none" stroke="#00897b" stroke-width="3"/>
<text x="-452.94423346013093" y="-559.325817598459" font-family="sans-serif" font-size="15">move component:C1 around net:+9V; 0.151860 degrees</text>
</g>
<g visibility="hidden">
<set attributeName="visibility" to="visible" begin="6s" dur="2s" repeatCount="indefinite" repeatDur="10s"/>
<rect x="-468.94423346013093" y="-611.325817598459" width="1247.4947147431421" height="1188.0018271493352" fill="white"/>
<text x="-452.94423346013093" y="-583.325817598459" font-family="sans-serif" font-size="18">Endpoint rotation stage 3</text>
<line x1="466.993656" y1="25.137731" x2="215.899349" y2="20.919910" stroke="#777" stroke-width="1.5"/>
<line x1="466.993656" y1="25.137731" x2="625.355328" y2="165.170310" stroke="#777" stroke-width="1.5"/>
<line x1="286.211828" y1="25.530601" x2="35.544945" y2="20.919910" stroke="#777" stroke-width="1.5"/>
<line x1="286.211828" y1="25.530601" x2="625.355328" y2="165.170310" stroke="#777" stroke-width="1.5"/>
<line x1="-327.457621" y1="3.694493" x2="-164.804317" y2="68.187760" stroke="#777" stroke-width="1.5"/>
<line x1="-327.457621" y1="3.694493" x2="-368.944233" y2="-356.429047" stroke="#777" stroke-width="1.5"/>
<line x1="466.022756" y1="24.279194" x2="198.459419" y2="17.741686" stroke="#777" stroke-width="1.5"/>
<line x1="466.022756" y1="24.279194" x2="625.355328" y2="165.170310" stroke="#777" stroke-width="1.5"/>
<line x1="268.137083" y1="77.805138" x2="18.105015" y2="17.741686" stroke="#777" stroke-width="1.5"/>
<line x1="268.137083" y1="77.805138" x2="625.355328" y2="165.170310" stroke="#777" stroke-width="1.5"/>
<line x1="340.342484" y1="210.036376" x2="80.857407" y2="157.273326" stroke="#777" stroke-width="1.5"/>
<line x1="340.342484" y1="210.036376" x2="625.355328" y2="165.170310" stroke="#777" stroke-width="1.5"/>
<line x1="379.910456" y1="27.254043" x2="215.899349" y2="20.919910" stroke="#777" stroke-width="1.5"/>
<line x1="379.910456" y1="27.254043" x2="35.544945" y2="20.919910" stroke="#777" stroke-width="1.5"/>
<line x1="379.910456" y1="27.254043" x2="625.355328" y2="165.170310" stroke="#777" stroke-width="1.5"/>
<line x1="102.846235" y1="-377.721460" x2="-3.554241" y2="-237.888237" stroke="#777" stroke-width="1.5"/>
<line x1="102.846235" y1="-377.721460" x2="404.880252" y2="-446.152628" stroke="#777" stroke-width="1.5"/>
<line x1="102.846235" y1="-377.721460" x2="121.347195" y2="-511.325818" stroke="#777" stroke-width="1.5"/>
<line x1="44.637540" y1="327.563889" x2="80.857407" y2="157.273326" stroke="#777" stroke-width="1.5"/>
<line x1="44.637540" y1="327.563889" x2="-190.279499" y2="476.676010" stroke="#777" stroke-width="1.5"/>
<line x1="44.637540" y1="327.563889" x2="34.854449" y2="467.659153" stroke="#777" stroke-width="1.5"/>
<line x1="-104.454457" y1="-376.024768" x2="-3.554241" y2="-237.888237" stroke="#777" stroke-width="1.5"/>
<line x1="-104.454457" y1="-376.024768" x2="-368.944233" y2="-356.429047" stroke="#777" stroke-width="1.5"/>
<line x1="-104.454457" y1="-376.024768" x2="-171.520094" y2="-506.075599" stroke="#777" stroke-width="1.5"/>
<line x1="-86.666006" y1="-311.026111" x2="-3.554241" y2="-237.888237" stroke="#777" stroke-width="1.5"/>
<line x1="-86.666006" y1="-311.026111" x2="-63.988630" y2="12.592263" stroke="#777" stroke-width="1.5"/>
<line x1="-297.091067" y1="95.475266" x2="-63.988630" y2="12.592263" stroke="#777" stroke-width="1.5"/>
<line x1="-297.091067" y1="95.475266" x2="-164.804317" y2="68.187760" stroke="#777" stroke-width="1.5"/>
<line x1="678.550481" y1="-205.026686" x2="625.355328" y2="165.170310" stroke="#777" stroke-width="1.5"/>
<line x1="678.550481" y1="-205.026686" x2="404.880252" y2="-446.152628" stroke="#777" stroke-width="1.5"/>
<line x1="-281.601562" y1="236.646173" x2="-164.804317" y2="68.187760" stroke="#777" stroke-width="1.5"/>
<line x1="-281.601562" y1="236.646173" x2="-190.279499" y2="476.676010" stroke="#777" stroke-width="1.5"/>
<line x1="-32.448557" y1="-329.272682" x2="-3.554241" y2="-237.888237" stroke="#777" stroke-width="1.5"/>
<line x1="-113.596799" y1="30.069814" x2="-63.988630" y2="12.592263" stroke="#777" stroke-width="1.5"/>
<line x1="-260.631871" y1="114.257980" x2="-164.804317" y2="68.187760" stroke="#777" stroke-width="1.5"/>
<line x1="91.110644" y1="243.369245" x2="80.857407" y2="157.273326" stroke="#777" stroke-width="1.5"/>
<line x1="0.000000" y1="0.000000" x2="215.899349" y2="20.919910" stroke="#777" stroke-width="1.5"/>
<line x1="0.000000" y1="0.000000" x2="35.544945" y2="20.919910" stroke="#777" stroke-width="1.5"/>
<line x1="0.000000" y1="0.000000" x2="198.459419" y2="17.741686" stroke="#777" stroke-width="1.5"/>
<line x1="0.000000" y1="0.000000" x2="18.105015" y2="17.741686" stroke="#777" stroke-width="1.5"/>
<line x1="0.000000" y1="0.000000" x2="80.857407" y2="157.273326" stroke="#777" stroke-width="1.5"/>
<line x1="0.000000" y1="0.000000" x2="-3.554241" y2="-237.888237" stroke="#777" stroke-width="1.5"/>
<line x1="0.000000" y1="0.000000" x2="-63.988630" y2="12.592263" stroke="#777" stroke-width="1.5"/>
<line x1="0.000000" y1="0.000000" x2="-164.804317" y2="68.187760" stroke="#777" stroke-width="1.5"/>
<circle cx="466.993656" cy="25.137731" r="6" fill="#1565c0" stroke="white" stroke-width="1"/>
<text x="474.993656" y="17.137731" font-family="sans-serif" font-size="11">C1</text>
<circle cx="286.211828" cy="25.530601" r="10" fill="#1565c0" stroke="white" stroke-width="1"/>
<text x="294.211828" y="17.530601" font-family="sans-serif" font-size="11">C2</text>
<circle cx="-327.457621" cy="3.694493" r="6" fill="#1565c0" stroke="white" stroke-width="1"/>
<text x="-319.457621" y="-4.305507" font-family="sans-serif" font-size="11">JP1</text>
<circle cx="466.022756" cy="24.279194" r="6" fill="#1565c0" stroke="white" stroke-width="1"/>
<text x="474.022756" y="16.279194" font-family="sans-serif" font-size="11">J_EA</text>
<circle cx="268.137083" cy="77.805138" r="6" fill="#1565c0" stroke="white" stroke-width="1"/>
<text x="276.137083" y="69.805138" font-family="sans-serif" font-size="11">J_EB</text>
<circle cx="340.342484" cy="210.036376" r="6" fill="#1565c0" stroke="white" stroke-width="1"/>
<text x="348.342484" y="202.036376" font-family="sans-serif" font-size="11">J_OUT</text>
<circle cx="379.910456" cy="27.254043" r="6" fill="#1565c0" stroke="white" stroke-width="1"/>
<text x="387.910456" y="19.254043" font-family="sans-serif" font-size="11">J_PWR</text>
<circle cx="102.846235" cy="-377.721460" r="6" fill="#1565c0" stroke="white" stroke-width="1"/>
<text x="110.846235" y="-385.721460" font-family="sans-serif" font-size="11">J_R1</text>
<circle cx="44.637540" cy="327.563889" r="6" fill="#1565c0" stroke="white" stroke-width="1"/>
<text x="52.637540" y="319.563889" font-family="sans-serif" font-size="11">J_R4</text>
<circle cx="-104.454457" cy="-376.024768" r="6" fill="#1565c0" stroke="white" stroke-width="1"/>
<text x="-96.454457" y="-384.024768" font-family="sans-serif" font-size="11">J_RA</text>
<circle cx="-86.666006" cy="-311.026111" r="6" fill="#1565c0" stroke="white" stroke-width="1"/>
<text x="-78.666006" y="-319.026111" font-family="sans-serif" font-size="11">R2</text>
<circle cx="-297.091067" cy="95.475266" r="6" fill="#1565c0" stroke="white" stroke-width="1"/>
<text x="-289.091067" y="87.475266" font-family="sans-serif" font-size="11">R3</text>
<circle cx="678.550481" cy="-205.026686" r="6" fill="#1565c0" stroke="white" stroke-width="1"/>
<text x="686.550481" y="-213.026686" font-family="sans-serif" font-size="11">RMIN1</text>
<circle cx="-281.601562" cy="236.646173" r="6" fill="#1565c0" stroke="white" stroke-width="1"/>
<text x="-273.601562" y="228.646173" font-family="sans-serif" font-size="11">RMIN4</text>
<circle cx="-32.448557" cy="-329.272682" r="6" fill="#1565c0" stroke="white" stroke-width="1"/>
<text x="-24.448557" y="-337.272682" font-family="sans-serif" font-size="11">TPA</text>
<circle cx="-113.596799" cy="30.069814" r="6" fill="#1565c0" stroke="white" stroke-width="1"/>
<text x="-105.596799" y="22.069814" font-family="sans-serif" font-size="11">TPB</text>
<circle cx="-260.631871" cy="114.257980" r="6" fill="#1565c0" stroke="white" stroke-width="1"/>
<text x="-252.631871" y="106.257980" font-family="sans-serif" font-size="11">TPC</text>
<circle cx="91.110644" cy="243.369245" r="6" fill="#1565c0" stroke="white" stroke-width="1"/>
<text x="99.110644" y="235.369245" font-family="sans-serif" font-size="11">TPO</text>
<circle cx="0.000000" cy="0.000000" r="6" fill="#1565c0" stroke="white" stroke-width="1"/>
<text x="8.000000" y="-8.000000" font-family="sans-serif" font-size="11">U1</text>
<circle cx="215.899349" cy="20.919910" r="6" fill="#d84315" stroke="white" stroke-width="1"/>
<text x="223.899349" y="12.919910" font-family="sans-serif" font-size="11">+9V</text>
<circle cx="35.544945" cy="20.919910" r="6" fill="#d84315" stroke="white" stroke-width="1"/>
<text x="43.544945" y="12.919910" font-family="sans-serif" font-size="11">-9V</text>
<circle cx="198.459419" cy="17.741686" r="6" fill="#d84315" stroke="white" stroke-width="1"/>
<text x="206.459419" y="9.741686" font-family="sans-serif" font-size="11">EA</text>
<circle cx="18.105015" cy="17.741686" r="6" fill="#d84315" stroke="white" stroke-width="1"/>
<text x="26.105015" y="9.741686" font-family="sans-serif" font-size="11">EB</text>
<circle cx="80.857407" cy="157.273326" r="6" fill="#d84315" stroke="white" stroke-width="1"/>
<text x="88.857407" y="149.273326" font-family="sans-serif" font-size="11">EOUT</text>
<circle cx="625.355328" cy="165.170310" r="6" fill="#d84315" stroke="white" stroke-width="1"/>
<text x="633.355328" y="157.170310" font-family="sans-serif" font-size="11">GND</text>
<circle cx="-3.554241" cy="-237.888237" r="6" fill="#d84315" stroke="white" stroke-width="1"/>
<text x="4.445759" y="-245.888237" font-family="sans-serif" font-size="11">NODE_A</text>
<circle cx="-63.988630" cy="12.592263" r="6" fill="#d84315" stroke="white" stroke-width="1"/>
<text x="-55.988630" y="4.592263" font-family="sans-serif" font-size="11">NODE_B</text>
<circle cx="-164.804317" cy="68.187760" r="6" fill="#d84315" stroke="white" stroke-width="1"/>
<text x="-156.804317" y="60.187760" font-family="sans-serif" font-size="11">NODE_C</text>
<circle cx="404.880252" cy="-446.152628" r="6" fill="#d84315" stroke="white" stroke-width="1"/>
<text x="412.880252" y="-454.152628" font-family="sans-serif" font-size="11">R1_EXT</text>
<circle cx="121.347195" cy="-511.325818" r="6" fill="#d84315" stroke="white" stroke-width="1"/>
<text x="129.347195" y="-519.325818" font-family="sans-serif" font-size="11">R1_W</text>
<circle cx="-190.279499" cy="476.676010" r="6" fill="#d84315" stroke="white" stroke-width="1"/>
<text x="-182.279499" y="468.676010" font-family="sans-serif" font-size="11">R4_EXT</text>
<circle cx="34.854449" cy="467.659153" r="6" fill="#d84315" stroke="white" stroke-width="1"/>
<text x="42.854449" y="459.659153" font-family="sans-serif" font-size="11">R4_W</text>
<circle cx="-368.944233" cy="-356.429047" r="6" fill="#d84315" stroke="white" stroke-width="1"/>
<text x="-360.944233" y="-364.429047" font-family="sans-serif" font-size="11">RA_SW</text>
<circle cx="-171.520094" cy="-506.075599" r="6" fill="#d84315" stroke="white" stroke-width="1"/>
<text x="-163.520094" y="-514.075599" font-family="sans-serif" font-size="11">RA_W</text>
<circle cx="625.355328" cy="165.170310" r="366.766359" fill="none" stroke="#8e24aa" stroke-width="2" stroke-dasharray="7 5" opacity="0.65"/>
<circle cx="625.355328" cy="165.170310" r="9" fill="none" stroke="#8e24aa" stroke-width="3"/>
<circle cx="286.649549" cy="24.472202" r="7" fill="none" stroke="#00897b" stroke-width="3"/>
<text x="-452.94423346013093" y="-559.325817598459" font-family="sans-serif" font-size="15">move component:C2 around net:GND; -0.178924 degrees</text>
</g>
<g visibility="hidden">
<set attributeName="visibility" to="visible" begin="8s" dur="2s" repeatCount="indefinite" repeatDur="10s"/>
<rect x="-468.94423346013093" y="-611.325817598459" width="1247.4947147431421" height="1188.0018271493352" fill="white"/>
<text x="-452.94423346013093" y="-583.325817598459" font-family="sans-serif" font-size="18">Endpoint rotation stage 4</text>
<line x1="466.993656" y1="25.137731" x2="215.899349" y2="20.919910" stroke="#777" stroke-width="1.5"/>
<line x1="466.993656" y1="25.137731" x2="625.355328" y2="165.170310" stroke="#777" stroke-width="1.5"/>
<line x1="286.211828" y1="25.530601" x2="35.544945" y2="20.919910" stroke="#777" stroke-width="1.5"/>
<line x1="286.211828" y1="25.530601" x2="625.355328" y2="165.170310" stroke="#777" stroke-width="1.5"/>
<line x1="-327.457621" y1="3.694493" x2="-164.804317" y2="68.187760" stroke="#777" stroke-width="1.5"/>
<line x1="-327.457621" y1="3.694493" x2="-368.944233" y2="-356.429047" stroke="#777" stroke-width="1.5"/>
<line x1="466.022756" y1="24.279194" x2="198.459419" y2="17.741686" stroke="#777" stroke-width="1.5"/>
<line x1="466.022756" y1="24.279194" x2="625.355328" y2="165.170310" stroke="#777" stroke-width="1.5"/>
<line x1="268.137083" y1="77.805138" x2="18.105015" y2="17.741686" stroke="#777" stroke-width="1.5"/>
<line x1="268.137083" y1="77.805138" x2="625.355328" y2="165.170310" stroke="#777" stroke-width="1.5"/>
<line x1="340.342484" y1="210.036376" x2="80.857407" y2="157.273326" stroke="#777" stroke-width="1.5"/>
<line x1="340.342484" y1="210.036376" x2="625.355328" y2="165.170310" stroke="#777" stroke-width="1.5"/>
<line x1="379.910456" y1="27.254043" x2="215.899349" y2="20.919910" stroke="#777" stroke-width="1.5"/>
<line x1="379.910456" y1="27.254043" x2="35.544945" y2="20.919910" stroke="#777" stroke-width="1.5"/>
<line x1="379.910456" y1="27.254043" x2="625.355328" y2="165.170310" stroke="#777" stroke-width="1.5"/>
<line x1="102.846235" y1="-377.721460" x2="-3.554241" y2="-237.888237" stroke="#777" stroke-width="1.5"/>
<line x1="102.846235" y1="-377.721460" x2="404.880252" y2="-446.152628" stroke="#777" stroke-width="1.5"/>
<line x1="102.846235" y1="-377.721460" x2="121.347195" y2="-511.325818" stroke="#777" stroke-width="1.5"/>
<line x1="44.637540" y1="327.563889" x2="80.857407" y2="157.273326" stroke="#777" stroke-width="1.5"/>
<line x1="44.637540" y1="327.563889" x2="-190.279499" y2="476.676010" stroke="#777" stroke-width="1.5"/>
<line x1="44.637540" y1="327.563889" x2="34.854449" y2="467.659153" stroke="#777" stroke-width="1.5"/>
<line x1="-104.454457" y1="-376.024768" x2="-3.554241" y2="-237.888237" stroke="#777" stroke-width="1.5"/>
<line x1="-104.454457" y1="-376.024768" x2="-368.944233" y2="-356.429047" stroke="#777" stroke-width="1.5"/>
<line x1="-104.454457" y1="-376.024768" x2="-171.520094" y2="-506.075599" stroke="#777" stroke-width="1.5"/>
<line x1="-86.666006" y1="-311.026111" x2="-3.554241" y2="-237.888237" stroke="#777" stroke-width="1.5"/>
<line x1="-86.666006" y1="-311.026111" x2="-63.988630" y2="12.592263" stroke="#777" stroke-width="1.5"/>
<line x1="-311.374934" y1="10.071387" x2="-63.988630" y2="12.592263" stroke="#777" stroke-width="1.5"/>
<line x1="-311.374934" y1="10.071387" x2="-164.804317" y2="68.187760" stroke="#777" stroke-width="1.5"/>
<line x1="678.550481" y1="-205.026686" x2="625.355328" y2="165.170310" stroke="#777" stroke-width="1.5"/>
<line x1="678.550481" y1="-205.026686" x2="404.880252" y2="-446.152628" stroke="#777" stroke-width="1.5"/>
<line x1="-281.601562" y1="236.646173" x2="-164.804317" y2="68.187760" stroke="#777" stroke-width="1.5"/>
<line x1="-281.601562" y1="236.646173" x2="-190.279499" y2="476.676010" stroke="#777" stroke-width="1.5"/>
<line x1="-32.448557" y1="-329.272682" x2="-3.554241" y2="-237.888237" stroke="#777" stroke-width="1.5"/>
<line x1="-113.596799" y1="30.069814" x2="-63.988630" y2="12.592263" stroke="#777" stroke-width="1.5"/>
<line x1="-260.631871" y1="114.257980" x2="-164.804317" y2="68.187760" stroke="#777" stroke-width="1.5"/>
<line x1="91.110644" y1="243.369245" x2="80.857407" y2="157.273326" stroke="#777" stroke-width="1.5"/>
<line x1="0.000000" y1="0.000000" x2="215.899349" y2="20.919910" stroke="#777" stroke-width="1.5"/>
<line x1="0.000000" y1="0.000000" x2="35.544945" y2="20.919910" stroke="#777" stroke-width="1.5"/>
<line x1="0.000000" y1="0.000000" x2="198.459419" y2="17.741686" stroke="#777" stroke-width="1.5"/>
<line x1="0.000000" y1="0.000000" x2="18.105015" y2="17.741686" stroke="#777" stroke-width="1.5"/>
<line x1="0.000000" y1="0.000000" x2="80.857407" y2="157.273326" stroke="#777" stroke-width="1.5"/>
<line x1="0.000000" y1="0.000000" x2="-3.554241" y2="-237.888237" stroke="#777" stroke-width="1.5"/>
<line x1="0.000000" y1="0.000000" x2="-63.988630" y2="12.592263" stroke="#777" stroke-width="1.5"/>
<line x1="0.000000" y1="0.000000" x2="-164.804317" y2="68.187760" stroke="#777" stroke-width="1.5"/>
<circle cx="466.993656" cy="25.137731" r="6" fill="#1565c0" stroke="white" stroke-width="1"/>
<text x="474.993656" y="17.137731" font-family="sans-serif" font-size="11">C1</text>
<circle cx="286.211828" cy="25.530601" r="6" fill="#1565c0" stroke="white" stroke-width="1"/>
<text x="294.211828" y="17.530601" font-family="sans-serif" font-size="11">C2</text>
<circle cx="-327.457621" cy="3.694493" r="6" fill="#1565c0" stroke="white" stroke-width="1"/>
<text x="-319.457621" y="-4.305507" font-family="sans-serif" font-size="11">JP1</text>
<circle cx="466.022756" cy="24.279194" r="6" fill="#1565c0" stroke="white" stroke-width="1"/>
<text x="474.022756" y="16.279194" font-family="sans-serif" font-size="11">J_EA</text>
<circle cx="268.137083" cy="77.805138" r="6" fill="#1565c0" stroke="white" stroke-width="1"/>
<text x="276.137083" y="69.805138" font-family="sans-serif" font-size="11">J_EB</text>
<circle cx="340.342484" cy="210.036376" r="6" fill="#1565c0" stroke="white" stroke-width="1"/>
<text x="348.342484" y="202.036376" font-family="sans-serif" font-size="11">J_OUT</text>
<circle cx="379.910456" cy="27.254043" r="6" fill="#1565c0" stroke="white" stroke-width="1"/>
<text x="387.910456" y="19.254043" font-family="sans-serif" font-size="11">J_PWR</text>
<circle cx="102.846235" cy="-377.721460" r="6" fill="#1565c0" stroke="white" stroke-width="1"/>
<text x="110.846235" y="-385.721460" font-family="sans-serif" font-size="11">J_R1</text>
<circle cx="44.637540" cy="327.563889" r="6" fill="#1565c0" stroke="white" stroke-width="1"/>
<text x="52.637540" y="319.563889" font-family="sans-serif" font-size="11">J_R4</text>
<circle cx="-104.454457" cy="-376.024768" r="6" fill="#1565c0" stroke="white" stroke-width="1"/>
<text x="-96.454457" y="-384.024768" font-family="sans-serif" font-size="11">J_RA</text>
<circle cx="-86.666006" cy="-311.026111" r="6" fill="#1565c0" stroke="white" stroke-width="1"/>
<text x="-78.666006" y="-319.026111" font-family="sans-serif" font-size="11">R2</text>
<circle cx="-311.374934" cy="10.071387" r="10" fill="#1565c0" stroke="white" stroke-width="1"/>
<text x="-303.374934" y="2.071387" font-family="sans-serif" font-size="11">R3</text>
<circle cx="678.550481" cy="-205.026686" r="6" fill="#1565c0" stroke="white" stroke-width="1"/>
<text x="686.550481" y="-213.026686" font-family="sans-serif" font-size="11">RMIN1</text>
<circle cx="-281.601562" cy="236.646173" r="6" fill="#1565c0" stroke="white" stroke-width="1"/>
<text x="-273.601562" y="228.646173" font-family="sans-serif" font-size="11">RMIN4</text>
<circle cx="-32.448557" cy="-329.272682" r="6" fill="#1565c0" stroke="white" stroke-width="1"/>
<text x="-24.448557" y="-337.272682" font-family="sans-serif" font-size="11">TPA</text>
<circle cx="-113.596799" cy="30.069814" r="6" fill="#1565c0" stroke="white" stroke-width="1"/>
<text x="-105.596799" y="22.069814" font-family="sans-serif" font-size="11">TPB</text>
<circle cx="-260.631871" cy="114.257980" r="6" fill="#1565c0" stroke="white" stroke-width="1"/>
<text x="-252.631871" y="106.257980" font-family="sans-serif" font-size="11">TPC</text>
<circle cx="91.110644" cy="243.369245" r="6" fill="#1565c0" stroke="white" stroke-width="1"/>
<text x="99.110644" y="235.369245" font-family="sans-serif" font-size="11">TPO</text>
<circle cx="0.000000" cy="0.000000" r="6" fill="#1565c0" stroke="white" stroke-width="1"/>
<text x="8.000000" y="-8.000000" font-family="sans-serif" font-size="11">U1</text>
<circle cx="215.899349" cy="20.919910" r="6" fill="#d84315" stroke="white" stroke-width="1"/>
<text x="223.899349" y="12.919910" font-family="sans-serif" font-size="11">+9V</text>
<circle cx="35.544945" cy="20.919910" r="6" fill="#d84315" stroke="white" stroke-width="1"/>
<text x="43.544945" y="12.919910" font-family="sans-serif" font-size="11">-9V</text>
<circle cx="198.459419" cy="17.741686" r="6" fill="#d84315" stroke="white" stroke-width="1"/>
<text x="206.459419" y="9.741686" font-family="sans-serif" font-size="11">EA</text>
<circle cx="18.105015" cy="17.741686" r="6" fill="#d84315" stroke="white" stroke-width="1"/>
<text x="26.105015" y="9.741686" font-family="sans-serif" font-size="11">EB</text>
<circle cx="80.857407" cy="157.273326" r="6" fill="#d84315" stroke="white" stroke-width="1"/>
<text x="88.857407" y="149.273326" font-family="sans-serif" font-size="11">EOUT</text>
<circle cx="625.355328" cy="165.170310" r="6" fill="#d84315" stroke="white" stroke-width="1"/>
<text x="633.355328" y="157.170310" font-family="sans-serif" font-size="11">GND</text>
<circle cx="-3.554241" cy="-237.888237" r="6" fill="#d84315" stroke="white" stroke-width="1"/>
<text x="4.445759" y="-245.888237" font-family="sans-serif" font-size="11">NODE_A</text>
<circle cx="-63.988630" cy="12.592263" r="6" fill="#d84315" stroke="white" stroke-width="1"/>
<text x="-55.988630" y="4.592263" font-family="sans-serif" font-size="11">NODE_B</text>
<circle cx="-164.804317" cy="68.187760" r="6" fill="#d84315" stroke="white" stroke-width="1"/>
<text x="-156.804317" y="60.187760" font-family="sans-serif" font-size="11">NODE_C</text>
<circle cx="404.880252" cy="-446.152628" r="6" fill="#d84315" stroke="white" stroke-width="1"/>
<text x="412.880252" y="-454.152628" font-family="sans-serif" font-size="11">R1_EXT</text>
<circle cx="121.347195" cy="-511.325818" r="6" fill="#d84315" stroke="white" stroke-width="1"/>
<text x="129.347195" y="-519.325818" font-family="sans-serif" font-size="11">R1_W</text>
<circle cx="-190.279499" cy="476.676010" r="6" fill="#d84315" stroke="white" stroke-width="1"/>
<text x="-182.279499" y="468.676010" font-family="sans-serif" font-size="11">R4_EXT</text>
<circle cx="34.854449" cy="467.659153" r="6" fill="#d84315" stroke="white" stroke-width="1"/>
<text x="42.854449" y="459.659153" font-family="sans-serif" font-size="11">R4_W</text>
<circle cx="-368.944233" cy="-356.429047" r="6" fill="#d84315" stroke="white" stroke-width="1"/>
<text x="-360.944233" y="-364.429047" font-family="sans-serif" font-size="11">RA_SW</text>
<circle cx="-171.520094" cy="-506.075599" r="6" fill="#d84315" stroke="white" stroke-width="1"/>
<text x="-163.520094" y="-514.075599" font-family="sans-serif" font-size="11">RA_W</text>
<circle cx="-63.988630" cy="12.592263" r="247.399148" fill="none" stroke="#8e24aa" stroke-width="2" stroke-dasharray="7 5" opacity="0.65"/>
<circle cx="-63.988630" cy="12.592263" r="9" fill="none" stroke="#8e24aa" stroke-width="3"/>
<circle cx="-297.091067" cy="95.475266" r="7" fill="none" stroke="#00897b" stroke-width="3"/>
<text x="-452.94423346013093" y="-559.325817598459" font-family="sans-serif" font-size="15">move component:R3 around net:NODE_B; 20.157418 degrees</text>
</g>
</svg>
